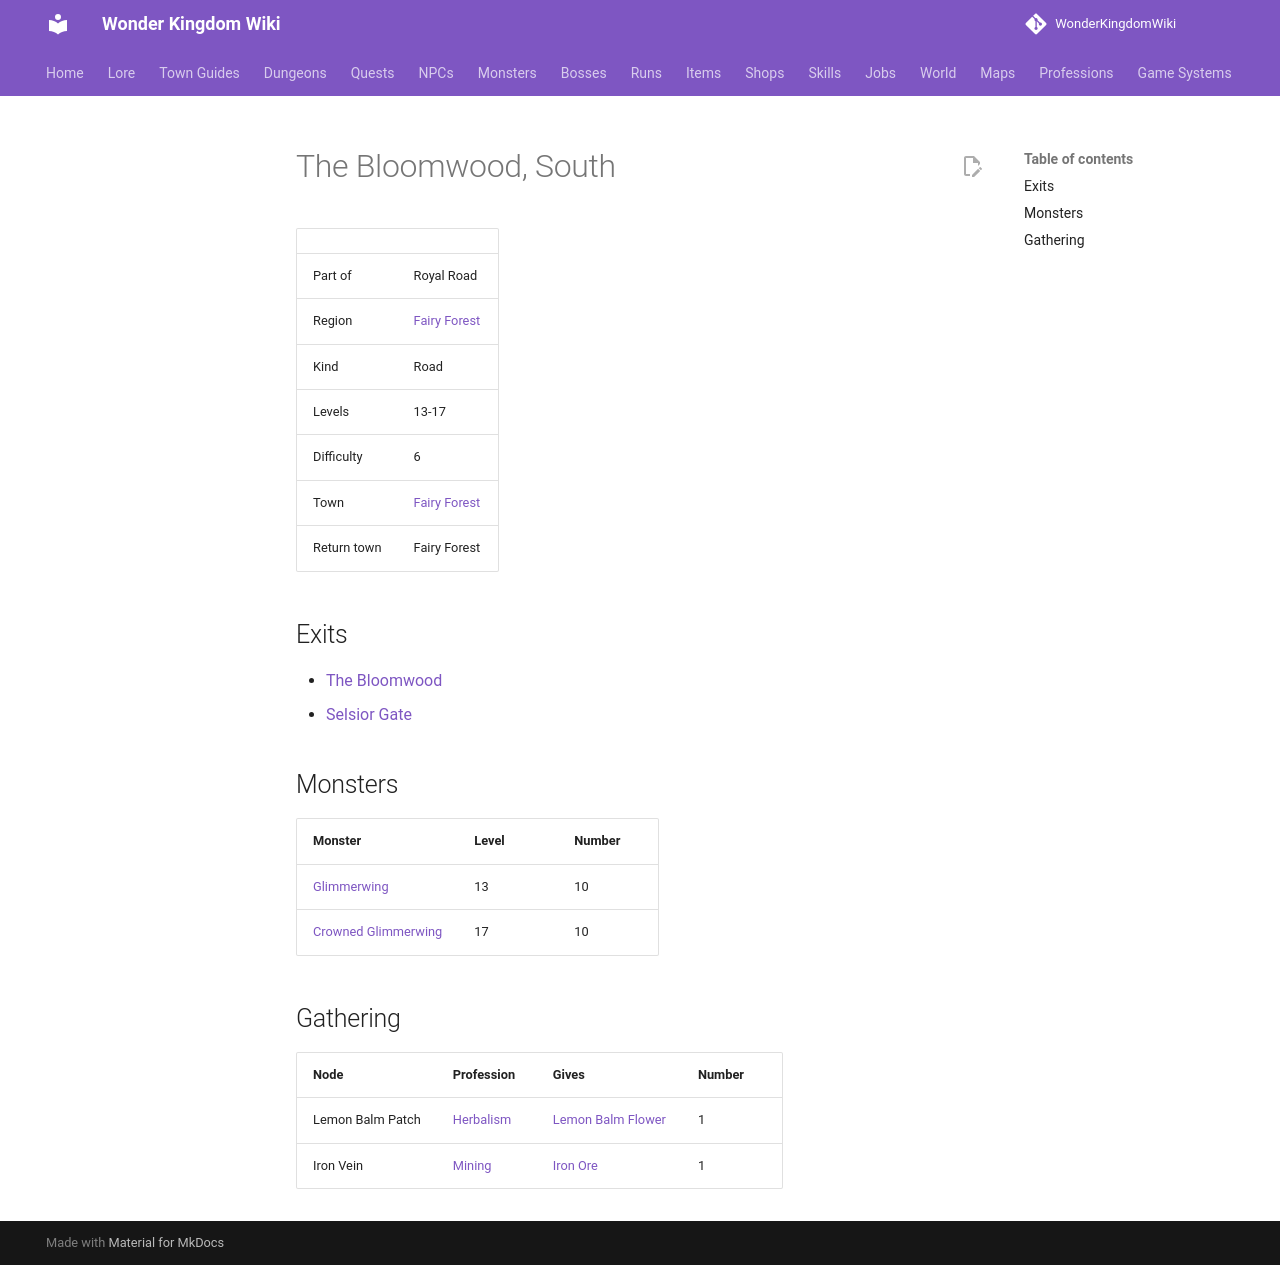

repository: alonohana627/WonderKingdomWiki · page: maps/bloomwood_south/index.html · generator: mkdocs

<!-- Generated by tools/generate.py from GameLib. Do not edit: changes are overwritten. -->

# The Bloomwood, South

|  |  |
|---|---|
| Part of | Royal Road |
| Region | [Fairy Forest](../world/index.md#fairy-forest) |
| Kind | Road |
| Levels | 13-17 |
| Difficulty | 6 |
| Town | [Fairy Forest](../towns/fairy_forest.md) |
| Return town | Fairy Forest |

## Exits

- [The Bloomwood](../maps/bloomwood.md)
- [Selsior Gate](../maps/selsior_gate.md)

## Monsters

| Monster | Level | Number |
|---|---|---|
| [Glimmerwing](../monsters/glimmerwing.md) | 13 | 10 |
| [Crowned Glimmerwing](../monsters/crowned_glimmerwing.md) | 17 | 10 |

## Gathering

| Node | Profession | Gives | Number |
|---|---|---|---|
| Lemon Balm Patch | [Herbalism](../professions/herbalism.md) | [Lemon Balm Flower](../items/lemon_balm_flower.md) | 1 |
| Iron Vein | [Mining](../professions/mining.md) | [Iron Ore](../items/iron_ore.md) | 1 |
